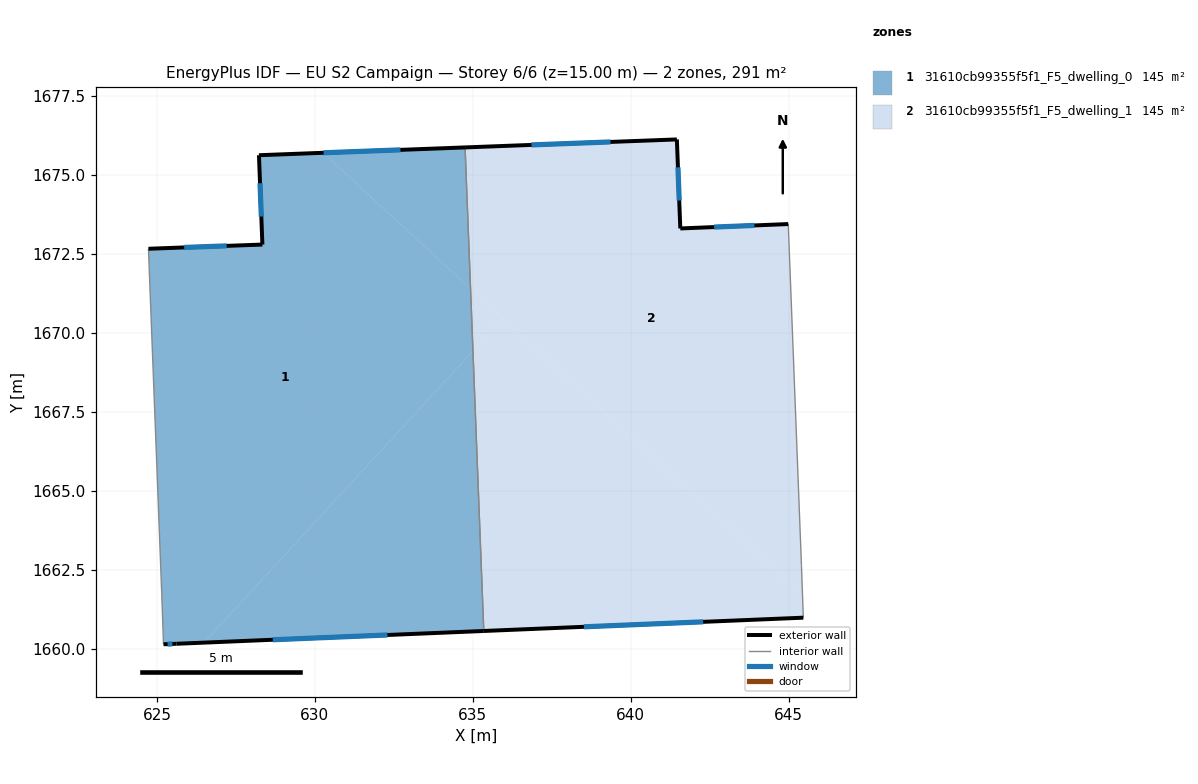
=== STOREY PLAN SPEC (per zone: floor XY polygon, exterior-wall plan segments, windows/doors) ===
zone 1: 31610cb99355f5f1_F5_dwelling_0  (145.3 m²)
  floor: (634.93, 1671.39) (635.00, 1669.43) (626.49, 1660.19) (625.62, 1660.16) (625.21, 1660.14) (625.15, 1661.79) (624.73, 1672.66) (628.34, 1672.79) (628.23, 1675.62) (630.26, 1675.70)
  floor: (635.00, 1669.43) (635.35, 1660.56) (626.49, 1660.19)
  floor: (634.76, 1675.87) (634.93, 1671.39) (630.26, 1675.70)
  exterior wall: (628.23, 1675.62) – (628.34, 1672.79)  [2.8 m]
    window: (628.26, 1674.73) – (628.30, 1673.68)  [1.2 m²]
  exterior wall: (634.76, 1675.87) – (628.23, 1675.62)  [6.5 m]
    window: (632.71, 1675.79) – (630.28, 1675.70)  [2.7 m²]
  exterior wall: (625.62, 1660.16) – (635.35, 1660.56)  [9.7 m]
    window: (628.67, 1660.28) – (632.30, 1660.43)  [4.1 m²]
  exterior wall: (625.21, 1660.14) – (625.62, 1660.16)  [0.4 m]
    window: (625.34, 1660.14) – (625.49, 1660.15)  [0.2 m²]
  exterior wall: (628.34, 1672.79) – (624.73, 1672.66)  [3.6 m]
    window: (627.21, 1672.75) – (625.86, 1672.70)  [1.5 m²]
  interior walls: 3
zone 2: 31610cb99355f5f1_F5_dwelling_1  (145.3 m²)
  floor: (645.44, 1661.70) (645.46, 1660.98) (635.35, 1660.56) (635.00, 1669.43) (635.95, 1670.45)
  floor: (644.98, 1673.44) (645.40, 1662.64) (645.44, 1661.70) (634.93, 1671.39) (634.76, 1675.87) (641.46, 1676.12) (641.57, 1673.30)
  floor: (635.95, 1670.45) (635.00, 1669.43) (634.93, 1671.39)
  exterior wall: (635.35, 1660.56) – (645.46, 1660.98)  [10.1 m]
    window: (638.52, 1660.69) – (642.29, 1660.85)  [4.2 m²]
  exterior wall: (641.46, 1676.12) – (634.76, 1675.87)  [6.7 m]
    window: (639.36, 1676.04) – (636.86, 1675.95)  [2.8 m²]
  exterior wall: (641.57, 1673.30) – (641.46, 1676.12)  [2.8 m]
    window: (641.53, 1674.19) – (641.49, 1675.24)  [1.2 m²]
  exterior wall: (644.98, 1673.44) – (641.57, 1673.30)  [3.4 m]
    window: (643.91, 1673.40) – (642.64, 1673.35)  [1.4 m²]
  interior walls: 3

=== DERIVED (storey summary) ===
Building: EU S2 Campaign
Storey: 6 of 6  (floor level z = 15.00 m)
Storey gross floor area: 290.6 m²
Zones on this storey: 2
  - 31610cb99355f5f1_F5_dwelling_0: floor 145.3 m²; exterior wall 23.1 m (69.3 m²); 5 window(s) 9.7 m²; WWR 13.9%
  - 31610cb99355f5f1_F5_dwelling_1: floor 145.3 m²; exterior wall 23.1 m (69.2 m²); 4 window(s) 9.6 m²; WWR 13.9%
Zone adjacency (shared interzone walls):
  - 31610cb99355f5f1_F5_dwelling_0 ↔ 31610cb99355f5f1_F5_dwelling_1